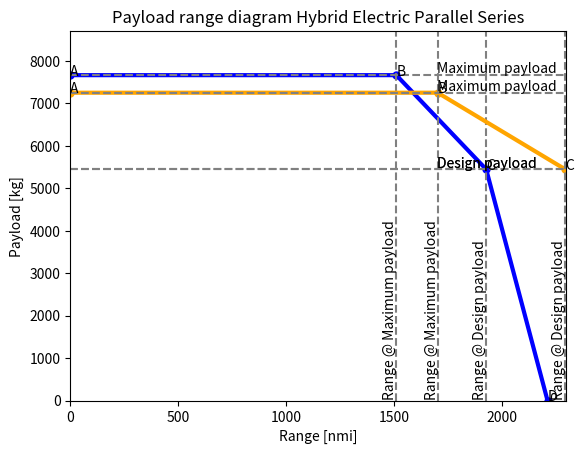

This figure's Python source:
import numpy as np
import matplotlib.pyplot as plt

g = 9.80665
prop_type = 1       # 1 = Parallel Series-Hybrid, 2 = Series

# Mission Charecteristics
V_cr = 141.471   # in m/s
h_cr = 8534.4    # in m
R_nom = 1852000  # in m ---> Design range - 1000nmi
f_con = 5/100
R_div = 185200   # in m ---> 100nmi
t_E = 45 * 60    # in seconds - endurance time
m_pldes = 5443   #Design payload [kg]
LD_crs= 17

# Energy
e_f = 42*10**6
e_bat = 2.7*10**6
E_tot = 32604 * 10**6

# Efficiencies
eta_em = 0.95
eta_gt = 0.39
eta_p = 0.85
eta_gen = 0.97
eta_tp = 0.45

# Degree of hybridisation
DoH_TO= 0.55
DoH_cruise = 0.2
t_TO = 381 + 1060 + 1981
t_cruise = 15624
t_descent = 720 + 541
phi = ((DoH_TO * t_TO) + (DoH_cruise*t_cruise))/(t_descent+t_TO+t_cruise)
print(phi)

phiB = 0.45

def configuration_values(prop_type):
    if prop_type == 1:  # Parallel Series
        m_mto = 24100
        m_oe = 12883
        m_f = 1723
        m_bat = 3970
        pl_increase = 1.47
        eta_1 = eta_tp
        eta_2 = eta_em
        eta_3 = eta_p

    if prop_type == 2:  # Series
        m_mto = 25300
        m_oe = 13700
        m_f = 2211
        m_bat = 3940
        pl_increase = 1.54
        eta_1 =eta_gt*eta_gen
        eta_2 = 1
        eta_3 = eta_em*eta_p

    return m_mto, m_oe, m_f, m_bat, pl_increase, eta_1, eta_2, eta_3

def max_payload_mass(m_pldes, pl_increase, m_mto, m_oe, m_bat):
    m_plmax = min(m_pldes * pl_increase, m_mto - m_oe - m_bat)
    return m_plmax

def R_cruise(eta_1, eta_2, eta_3, LD, phi, m_oe, E_tot, m_pl):
    r_tot = eta_3*(e_f/g) * (LD) *(eta_1 + eta_2 *(phi/(1-phi))) * np.log((m_oe + m_pl + ((g/e_bat)*E_tot*(phi + ((e_bat/e_f)*(1 - phi)))))/(m_oe+m_pl+((g/e_bat)*phi*E_tot)))
    return r_tot

def R_tot(R_nom, R_cruise, LD):
    R_lost = (1 / 0.7) * (LD) * (h_cr + ((V_cr ** 2) / (2 * g)))
    R_eq = ((R_nom + R_lost) * (1 + f_con)) + (1.2 * R_div) + (t_E * V_cr)
    R_aux = R_eq - R_nom
    R = R_cruise - R_aux
    return R

def plotting(ranges, plmasses, title, colour):
    # plotting the points
    plt.plot(ranges, plmasses, color=colour, linewidth=3,
             marker='o', markerfacecolor=colour, markersize=5)

    plt.axhline(y=plmasses[2], color='grey', linestyle='--')
    plt.annotate('Design payload', xy=(1700, plmasses[2] + 50))
    plt.axhline(y=plmasses[1], color='grey', linestyle='--')
    plt.annotate('Maximum payload', xy=(1700, plmasses[1] + 50))

    plt.axvline(x=ranges[2], color='grey', linestyle='--')
    plt.annotate('Range @ Design payload', xy=(ranges[2] - 60, 100), rotation='vertical')
    plt.axvline(x=ranges[1], color='grey', linestyle='--')
    plt.annotate('Range @ Maximum payload', xy=(ranges[1] - 60, 100), rotation='vertical')

    plt.xlim(0,2300)
    plt.ylim(0,8700)
    n = ['A', 'B', 'C', 'D']
    for i, txt in enumerate(n):
        plt.annotate(txt, (ranges[i], plmasses[i]))
    # naming the x axis
    plt.xlabel('Range [nmi]')
    # naming the y axis
    plt.ylabel('Payload [kg]')
    # giving a title to my graph
    plt.title(title)
    # function to show the plot
    plt.show()

# ----------------------------- PARALLEL SERIES -----------------------------
m_mtoPS, m_oePS, m_fPS, m_batPS, pl_increasePS, eta_1PS, eta_2PS, eta_3PS = configuration_values(1)
m_plmaxPS = max_payload_mass(m_pldes, pl_increasePS, m_mtoPS, m_oePS, m_batPS)

# Point B
R_b = R_cruise(eta_1PS, eta_2PS, eta_3PS, LD_crs, phiB, m_oePS, E_tot, m_plmaxPS)  # (eta_1, eta_2, eta_3, LD, phi, m_oe, E_tot, m_pl)
RB = R_tot(R_b, R_b, LD_crs)/1852       # (R_nom, R_cruise, LD)
# Point C
R_c = R_cruise(eta_1PS, eta_2PS, eta_3PS, LD_crs, phi, m_oePS, E_tot, m_pldes)  # (eta_1, eta_2, eta_3, LD, phi, m_oe, E_tot, m_pl)
RC = R_tot(R_c, R_c, LD_crs)/1852       # (R_nom, R_cruise, LD)
# Point D
R_d = R_cruise(eta_1PS, eta_2PS, eta_3PS, LD_crs, phi, m_oePS, E_tot, 0)  # (eta_1, eta_2, eta_3, LD, phi, m_oe, E_tot, m_pl)
RD = R_tot(R_d, R_d, LD_crs)/1852       # (R_nom, R_cruise, LD)

rangesPS = [0, RB, RC, RD]
plmassesPS = [m_plmaxPS, m_plmaxPS,m_pldes, 0]
print('Hybrid Electric Parallel Series', rangesPS, plmassesPS)

# ----------------------------- SERIES CONFIGURATION -----------------------------
m_mtoS, m_oeS, m_fS, m_batS, pl_increaseS, eta_1S, eta_2S, eta_3S = configuration_values(2)
m_plmaxS = max_payload_mass(m_pldes, pl_increaseS, m_mtoS, m_oeS, m_batS)

# Point B
R_b = R_cruise(eta_1S, eta_2S, eta_3S, LD_crs, phiB, m_oeS, E_tot, m_plmaxS)  # (eta_1, eta_2, eta_3, LD, phi, m_oe, E_tot, m_pl)
RB = R_tot(R_b, R_b, LD_crs)/1852       # (R_nom, R_cruise, LD)
# Point C
R_c = R_cruise(eta_1S, eta_2S, eta_3S, LD_crs, phi, m_oeS, E_tot, m_pldes)  # (eta_1, eta_2, eta_3, LD, phi, m_oe, E_tot, m_pl)
RC = R_tot(R_c, R_c, LD_crs)/1852       # (R_nom, R_cruise, LD)
# Point D
R_d = R_cruise(eta_1S, eta_2S, eta_3S, LD_crs, phi, m_oeS, E_tot, 0)  # (eta_1, eta_2, eta_3, LD, phi, m_oe, E_tot, m_pl)
RD = R_tot(R_d, R_d, LD_crs)/1852       # (R_nom, R_cruise, LD)

rangesS = [0, RB, RC, RD]
plmassesS = [m_plmaxS, m_plmaxS,m_pldes, 0]
print('Hybrid Electric Series', rangesS, plmassesS)

plotting(rangesS, plmassesS, 'Payload range diagram Hybrid Electric Series', 'blue')
plotting(rangesPS, plmassesPS, 'Payload range diagram Hybrid Electric Parallel Series', 'orange')
